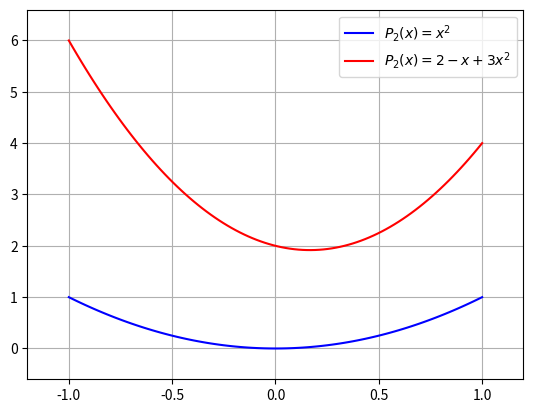

This chart was generated by the following Python code:
#! /usr/bin/python3
# -*- coding: utf-8 -*-
#_________________________________________________________
# Universidade Federal de Santa Catarina
# Departamento de Engenharias da Mobilidade
# Curso de Cálculo Numérico
# Prof. Alexandre Zabot
# https://zabot.paginas.ufsc.br
#@@@@@@@@@@@@@@@@@@@@@@@@@@@@@@@@@@@@@@@@@@@@@@@@@@@@@@@@@@@@@@@@@@@@@@@@@@@@@@@@@@@@@@@@@

import matplotlib.pylab as plt
import numpy as np


def P2(x,a):
  """
  Calcula um polinômio de ordem 2
  P2(x) = a0 + a1*x + a2*x**2
  
  Recebe:
    x => Escalar ou vetor onde calcular P2
    a => Vetor com coeficientes
  
  Retorna:
    Polinômio calculado em x
  """
  return ( a[0] + a[1]*x + a[2]*x*x )


x = np.linspace(-1,1,100)


plt.plot( x, P2(x,[0,0,1] ) , "b-", label="$P_2(x) = x^2$" )
plt.plot( x, P2(x,[2,-1,3]) , "r-", label="$P_2(x) = 2 - x + 3x^2$" )


plt.grid()
plt.margins(0.1)
plt.legend()
plt.show()

print("Oi luan...")




